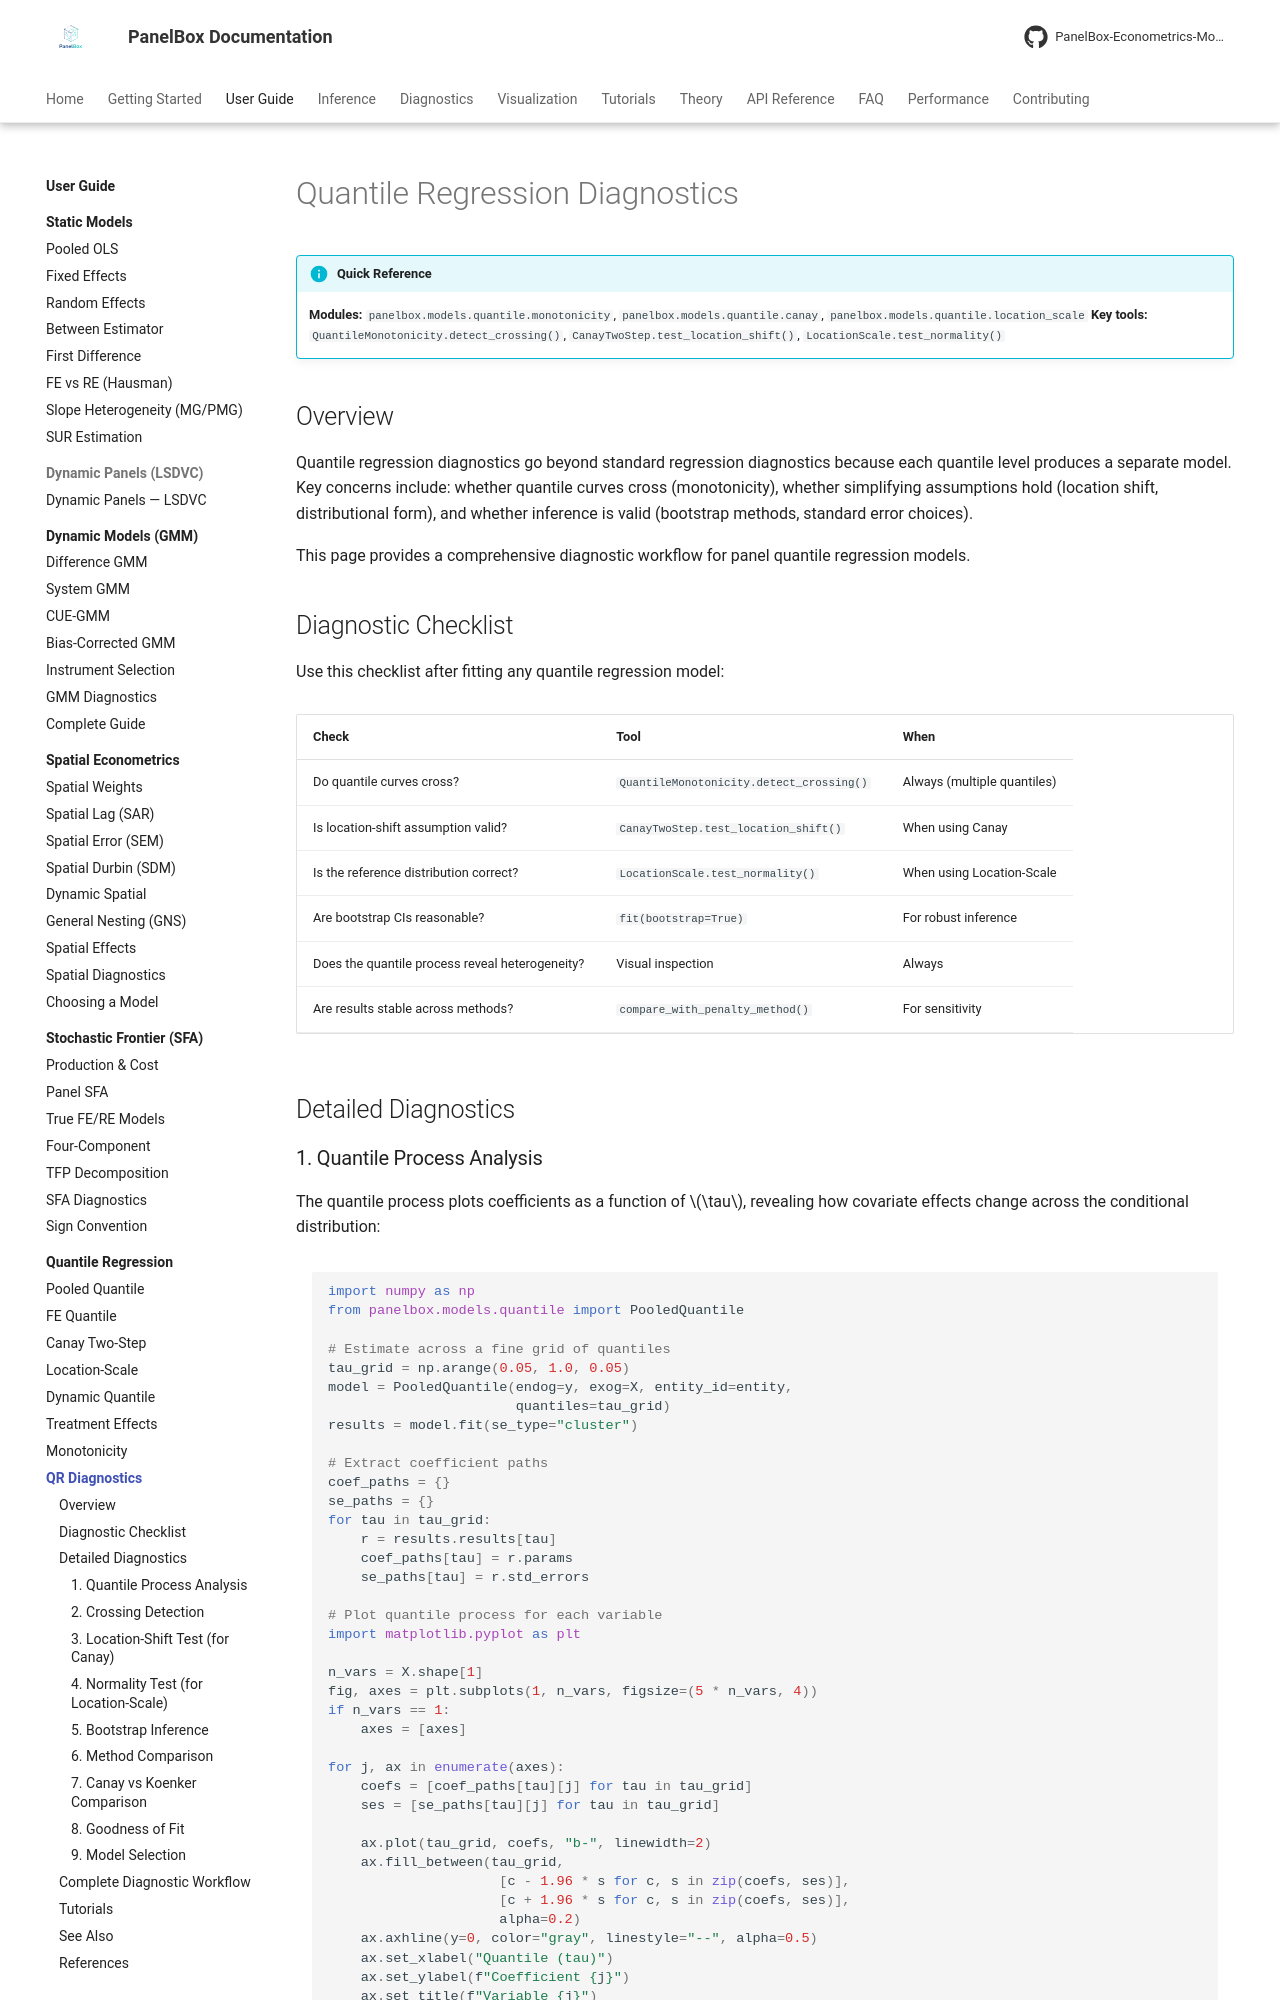

repository: PanelBox-Econometrics-Model/panelbox · page: user-guide/quantile/diagnostics/index.html · generator: mkdocs

---
title: "Quantile Regression Diagnostics"
description: "Diagnostic tests, bootstrap inference, and visualization for panel quantile regression in PanelBox"
---

# Quantile Regression Diagnostics

!!! info "Quick Reference"
    **Modules:** `panelbox.models.quantile.monotonicity`, `panelbox.models.quantile.canay`, `panelbox.models.quantile.location_scale`
    **Key tools:** `QuantileMonotonicity.detect_crossing()`, `CanayTwoStep.test_location_shift()`, `LocationScale.test_normality()`

## Overview

Quantile regression diagnostics go beyond standard regression diagnostics because each quantile level produces a separate model. Key concerns include: whether quantile curves cross (monotonicity), whether simplifying assumptions hold (location shift, distributional form), and whether inference is valid (bootstrap methods, standard error choices).

This page provides a comprehensive diagnostic workflow for panel quantile regression models.

## Diagnostic Checklist

Use this checklist after fitting any quantile regression model:

| Check | Tool | When |
|-------|------|------|
| Do quantile curves cross? | `QuantileMonotonicity.detect_crossing()` | Always (multiple quantiles) |
| Is location-shift assumption valid? | `CanayTwoStep.test_location_shift()` | When using Canay |
| Is the reference distribution correct? | `LocationScale.test_normality()` | When using Location-Scale |
| Are bootstrap CIs reasonable? | `fit(bootstrap=True)` | For robust inference |
| Does the quantile process reveal heterogeneity? | Visual inspection | Always |
| Are results stable across methods? | `compare_with_penalty_method()` | For sensitivity |

## Detailed Diagnostics
